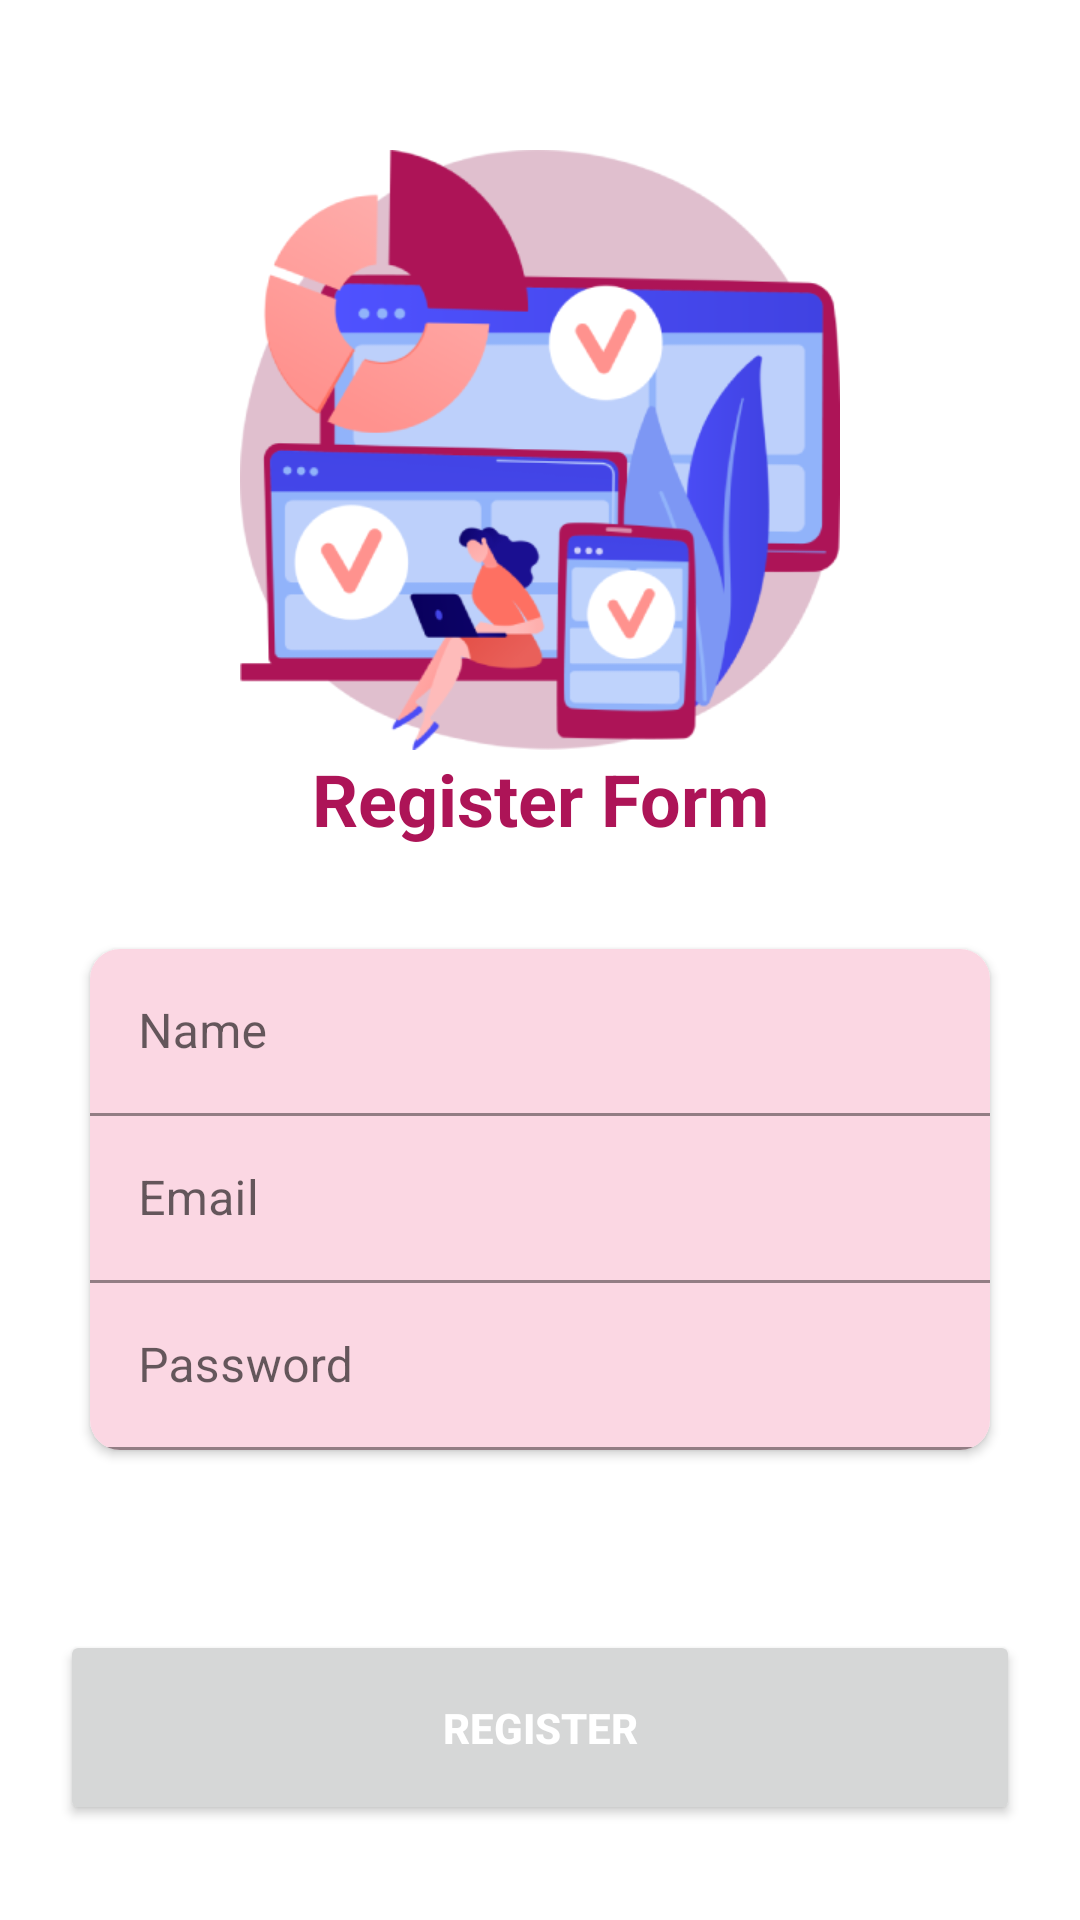

This screen was rendered from an Android layout file. Write that file and the resources it references.
<!-- AndroidManifest.xml: application theme Theme.Note -->
<!-- res/layout/activity_register.xml -->
<?xml version="1.0" encoding="utf-8"?>
<RelativeLayout xmlns:android="http://schemas.android.com/apk/res/android"
    xmlns:app="http://schemas.android.com/apk/res-auto"
    xmlns:tools="http://schemas.android.com/tools"
    android:layout_width="match_parent"
    android:layout_height="match_parent"
    android:layout_gravity="center"
    android:background="@color/white"
    android:focusableInTouchMode="true"
    android:gravity="center"
    tools:context=".RegisterActivity">

    <ScrollView
        android:layout_width="match_parent"
        android:layout_height="match_parent"
        android:layout_alignParentTop="true">

        <LinearLayout
            android:layout_width="match_parent"
            android:layout_height="wrap_content"
            android:layout_marginTop="30dp"
            android:orientation="vertical"
            android:padding="20dp">

            <LinearLayout
                android:layout_width="match_parent"
                android:layout_height="wrap_content"
                android:orientation="vertical"
                >

                <ImageView
                    android:layout_width="200dp"
                    android:layout_height="200dp"
                    android:layout_gravity="center"
                    android:contentDescription="@string/todo"
                    android:background="@drawable/register" />
                <TextView
                    android:layout_width="match_parent"
                    android:layout_height="wrap_content"
                    android:textAlignment="center"
                    android:text="Register Form"
                    android:textColor="@color/primaryColor"
                    android:textSize="24sp"
                    android:layout_marginBottom="24dp"
                    android:textStyle="bold"
                    />

            </LinearLayout>

            <androidx.cardview.widget.CardView
                android:layout_width="match_parent"
                android:layout_height="wrap_content"
                android:layout_margin="10dp"
                app:cardCornerRadius="10dp">


                <LinearLayout
                    android:layout_width="match_parent"
                    android:layout_height="wrap_content"

                    android:orientation="vertical">


                    <com.google.android.material.textfield.TextInputLayout
                        android:id="@+id/textInputName"
                        style="@style/parent">

                        <EditText
                            android:id="@+id/editTextName"
                            style="@style/modifiedEditText"
                            android:textColor="@color/primarDarkyColor"
                            android:autofillHints=""
                            android:background="@color/violetWhite"
                            android:hint="@string/name"
                            android:inputType="textPersonName"
                            android:maxLines="1" />
                    </com.google.android.material.textfield.TextInputLayout>

                    <com.google.android.material.textfield.TextInputLayout
                        android:id="@+id/textInputEmail"
                        style="@style/parent">

                        <EditText
                            android:id="@+id/editTextEmail"
                            style="@style/modifiedEditText"
                            android:textColor="@color/primarDarkyColor"
                            android:autofillHints=""
                            android:background="@color/violetWhite"
                            android:hint="@string/login_email_hint"
                            android:inputType="textEmailAddress"
                            android:maxLines="1" />
                    </com.google.android.material.textfield.TextInputLayout>

                    <com.google.android.material.textfield.TextInputLayout
                        android:id="@+id/textInputPassword"
                        style="@style/parent">

                        <EditText
                            android:id="@+id/editTextPassword"
                            style="@style/modifiedEditText"
                            android:background="@color/violetWhite"
                            android:textColor="@color/primarDarkyColor"
                            android:hint="@string/login_password_hint"
                            android:inputType="textPassword"
                            android:maxLines="1"
                            android:autofillHints="" />
                    </com.google.android.material.textfield.TextInputLayout>



                </LinearLayout>
            </androidx.cardview.widget.CardView>
            <Button
            android:id="@+id/cirRegisterButton"
            style="@style/loginButton"
            android:layout_width="match_parent"
            android:layout_height="65dp"
            android:layout_gravity="center_horizontal"
            android:layout_marginTop="50dp"
            android:text="@string/register" />
        </LinearLayout>
    </ScrollView>

</RelativeLayout>
<!-- resources referenced by this layout -->
<resources>
  <color name="primarDarkyColor">#950946</color>
  <color name="primaryColor">#AD1457</color>
  <color name="violetWhite">#FBD7E3</color>
  <color name="white">#FFFFFFFF</color>
  <!-- drawable register: png bitmap (drawable, 49658 bytes) -->
  <string name="login_email_hint">Email</string>
  <string name="login_password_hint">Password</string>
  <string name="name">Name</string>
  <string name="register">Register</string>
  <string name="todo">TODO</string>
  <style name="loginButton" parent="viewParent">
          <item name="android:textColor">@color/whiteTextColor</item>
          <item name="android:textStyle">bold</item>
      </style>
  <style name="modifiedEditText" parent="parent">
          <item name="colorControlNormal">@color/primaryColor</item>
          <item name="colorControlActivated">@color/primarDarkyColor</item>
          <item name="colorControlHighlight">@color/primaryColor</item>
      </style>
  <style name="parent">
          <item name="android:layout_width">match_parent</item>
          <item name="android:layout_height">wrap_content</item>
      </style>
  <style name="Theme.Note" parent="Theme.MaterialComponents.Light.NoActionBar">
          
          <item name="colorPrimary">@color/primaryColor</item>
          <item name="colorPrimaryVariant">@color/primarDarkyColor</item>
          <item name="colorOnPrimary">@color/white</item>
          
          <item name="colorSecondary">@color/teal_200</item>
          <item name="colorSecondaryVariant">@color/teal_700</item>
          <item name="colorOnSecondary">@color/white</item>
          
          <item name="android:statusBarColor" tools:targetApi="l">?attr/colorPrimaryVariant</item>
          
      </style>
  <style name="viewParent">
          <item name="android:layout_width">wrap_content</item>
          <item name="android:layout_height">wrap_content</item>
      </style>
  <color name="whiteTextColor">#fff</color>
  <color name="teal_200">#FF6200EE</color>
  <color name="teal_700">#FF3700B3</color>
</resources>
